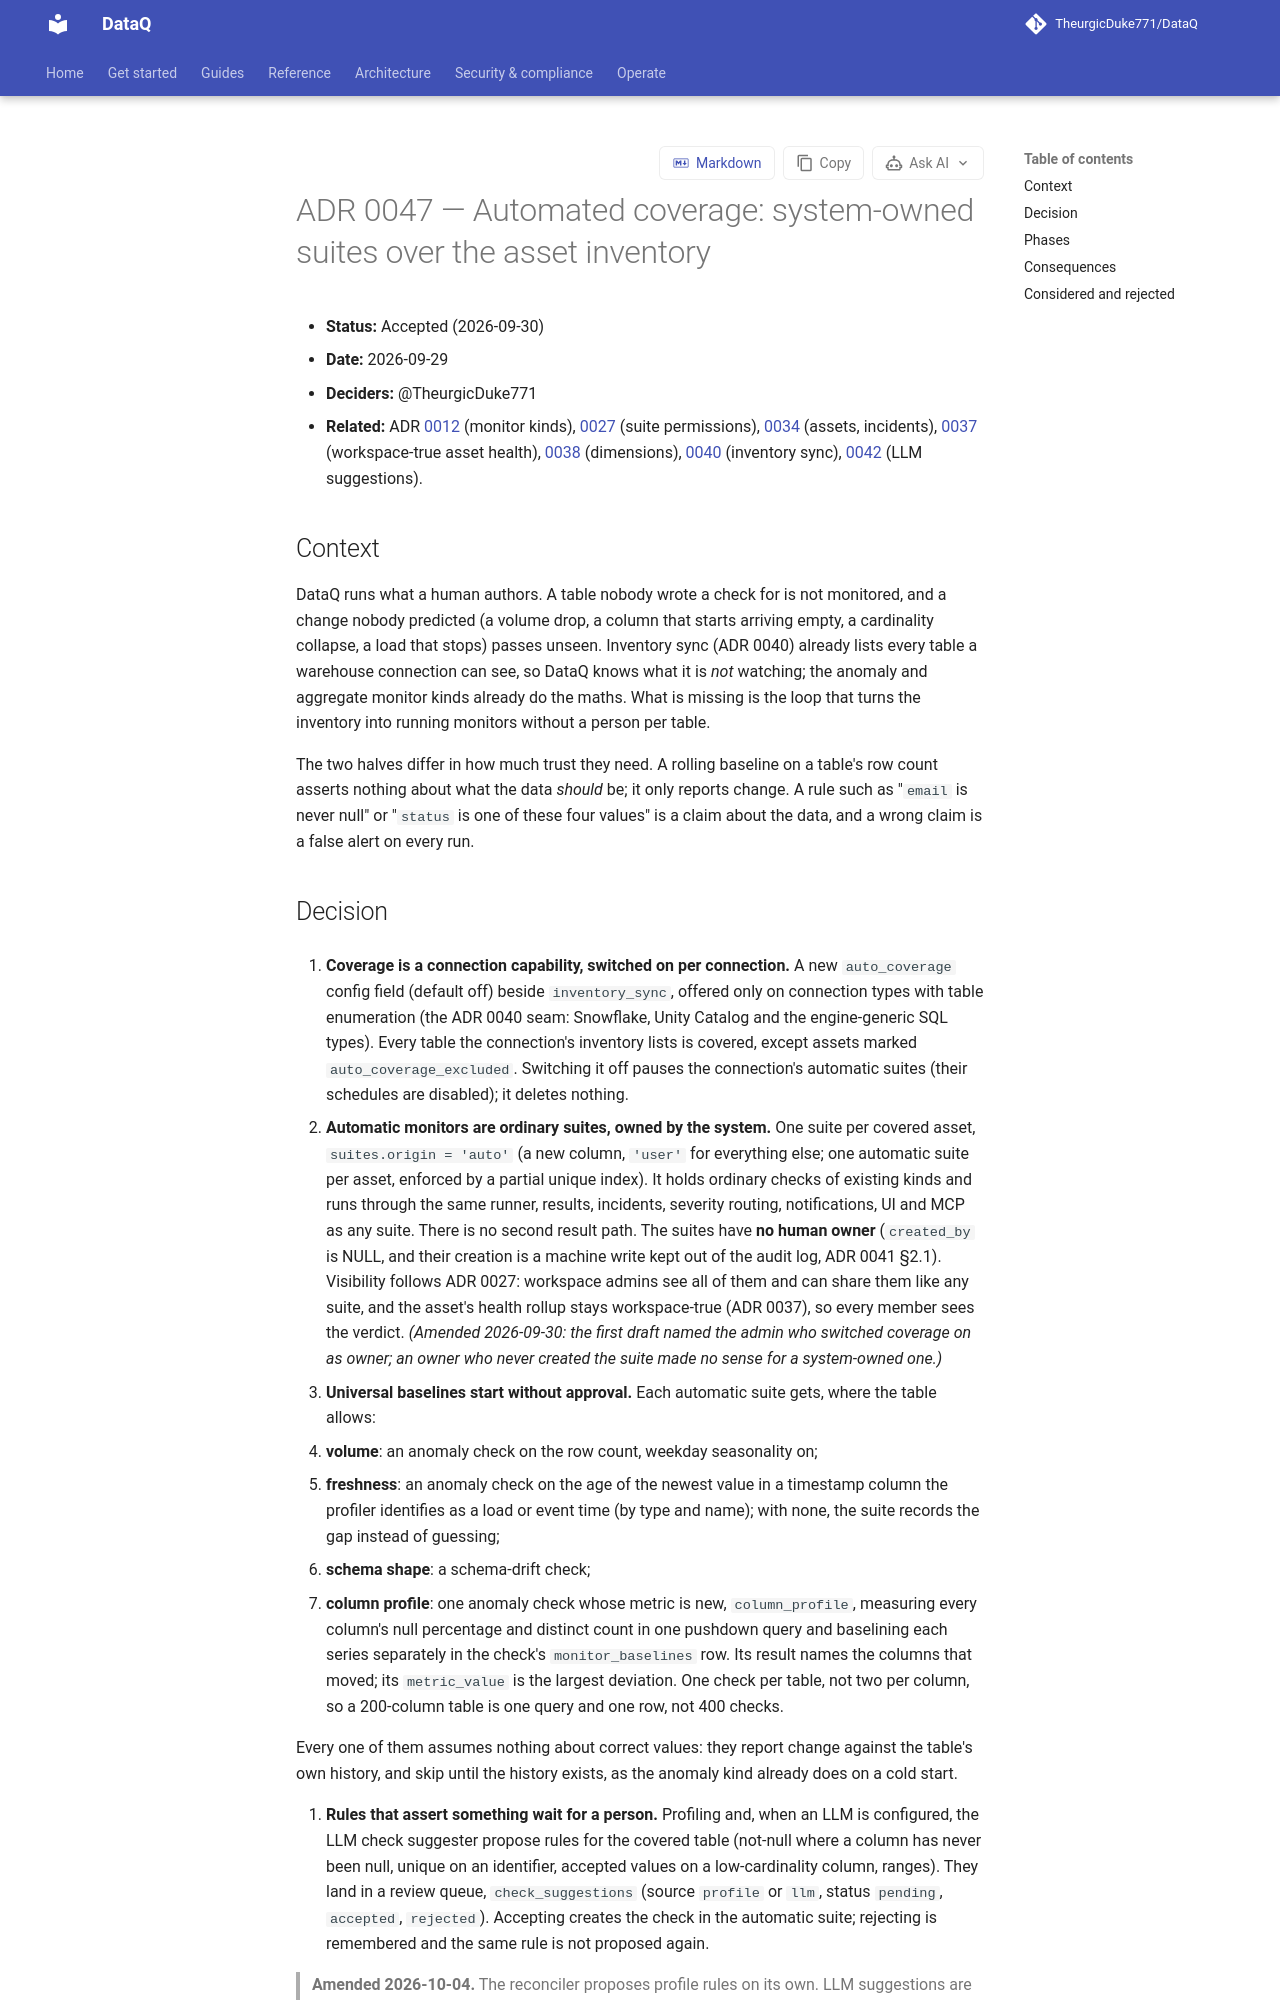

repository: TheurgicDuke771/DataQ · page: docs/latest/adr/0047-automated-coverage-loop/index.html · generator: mkdocs

# ADR 0047 — Automated coverage: system-owned suites over the asset inventory

- **Status:** Accepted (2026-09-30)
- **Date:** 2026-09-29
- **Deciders:** @TheurgicDuke771
- **Related:** ADR [0012](0012-monitor-kind-seam.md) (monitor kinds), [0027](0027-suite-permission-model-workspace-admin.md) (suite permissions), [0034](0034-asset-entity-openlineage-identity-lineage-pull.md) (assets, incidents), [0037](0037-workspace-visible-asset-identity.md) (workspace-true asset health), [0038](0038-dq-dimension-classification.md) (dimensions), [0040](0040-warehouse-inventory-sync-table-enumeration-seam.md) (inventory sync), [0042](0042-llm-provider-seam.md) (LLM suggestions).

## Context

DataQ runs what a human authors. A table nobody wrote a check for is not monitored, and a
change nobody predicted (a volume drop, a column that starts arriving empty, a cardinality
collapse, a load that stops) passes unseen. Inventory sync (ADR 0040) already lists every
table a warehouse connection can see, so DataQ knows what it is *not* watching; the anomaly
and aggregate monitor kinds already do the maths. What is missing is the loop
that turns the inventory into running monitors without a person per table.

The two halves differ in how much trust they need. A rolling baseline on a table's row count
asserts nothing about what the data *should* be; it only reports change. A rule such as
"`email` is never null" or "`status` is one of these four values" is a claim about the data,
and a wrong claim is a false alert on every run.
